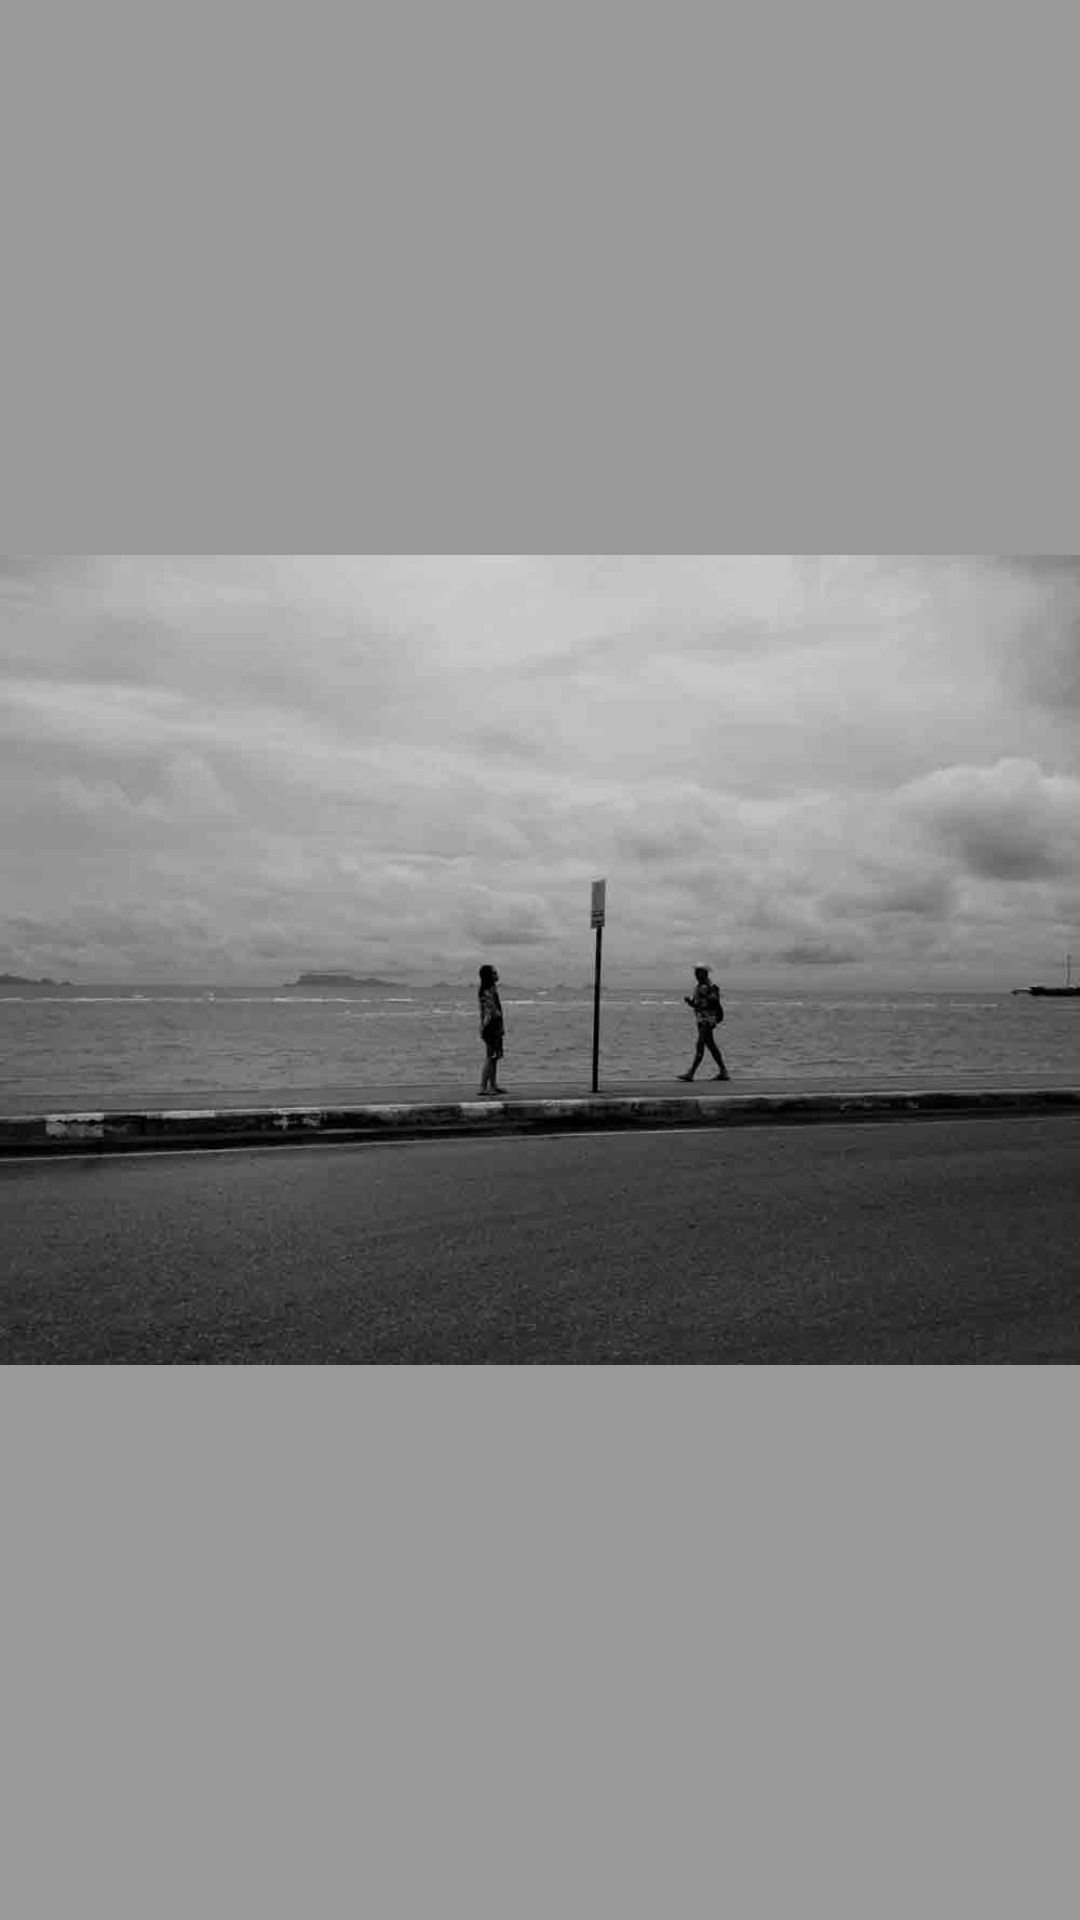

Write the Android layout XML for this screen, with the resource values it uses.
<!-- AndroidManifest.xml: activity theme TranslucentWindow -->
<!-- res/layout/activity_check_large_pic.xml -->
<?xml version="1.0" encoding="utf-8"?>
<RelativeLayout xmlns:android="http://schemas.android.com/apk/res/android"
    xmlns:tools="http://schemas.android.com/tools"
    android:layout_width="match_parent"
    android:layout_height="match_parent"
    android:id="@+id/parent"
    android:clickable="true"
    tools:context="com.szhua.foryou.activity.CheckLargePicActivity">
        <ImageView
            android:id="@+id/image"
            android:visibility="visible"
            android:layout_width="match_parent"
            android:layout_height="wrap_content"
            android:layout_centerInParent="true"
            android:src="@drawable/start2"
            android:adjustViewBounds="true"
            android:scaleType="fitXY"
            />
</RelativeLayout>
<!-- resources referenced by this layout -->
<resources>
  <!-- drawable start2: jpg bitmap (drawable, 32672 bytes) -->
  <style name="TranslucentWindow" parent="AppTheme">
          <item name="android:windowBackground">@color/translucent</item>
          <item name="android:windowIsTranslucent">true</item>
      </style>
  <style name="AppTheme" parent="Theme.AppCompat.Light.NoActionBar">
          
          <item name="colorPrimary">@color/colorPrimary</item>
          <item name="colorPrimaryDark">@color/colorPrimaryDark</item>
          <item name="colorAccent">@color/colorAccent</item>
      </style>
  <color name="translucent">#66000000</color>
  <color name="colorPrimary">#ffb6c1</color>
  <color name="colorPrimaryDark">#ffb6c1</color>
  <color name="colorAccent">#ffb6c1</color>
</resources>
